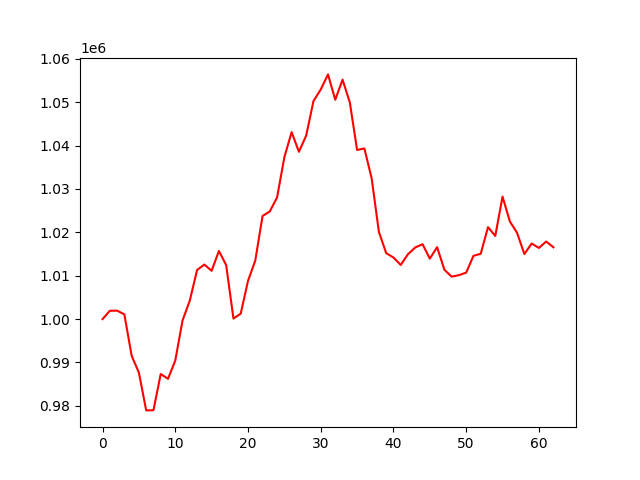

The file beside this chart, header and first rows:
account_value, date, daily_return
1000000, 2024-04-04, 
1001920, 2024-04-05, 0.00192
1001956, 2024-04-08, 3.6584862777022664e-05
1001096, 2024-04-09, -0.0008585
991565, 2024-04-10, -0.009521
987640, 2024-04-11, -0.003958
978954, 2024-04-12, -0.008795
978995, 2024-04-15, 4.265116590840279e-05
987340, 2024-04-16, 0.008524
986233, 2024-04-17, -0.001121
990438, 2024-04-18, 0.004263
999694, 2024-04-19, 0.009346
1004284, 2024-04-22, 0.004591
1011331, 2024-04-23, 0.007017
1012579, 2024-04-24, 0.001234
1011137, 2024-04-25, -0.001424
1015722, 2024-04-26, 0.004534
1012437, 2024-04-29, -0.003234
1000129, 2024-04-30, -0.01216
1001266, 2024-05-01, 0.001137
1008809, 2024-05-02, 0.007534
1013497, 2024-05-03, 0.004647
1023776, 2024-05-06, 0.01014
1024829, 2024-05-07, 0.001029
1028060, 2024-05-08, 0.003153
1037332, 2024-05-09, 0.009019
1043114, 2024-05-10, 0.005574
1038578, 2024-05-13, -0.004348
1042313, 2024-05-14, 0.003595
1050256, 2024-05-15, 0.007621
1052933, 2024-05-16, 0.002548
1056417, 2024-05-17, 0.003309
1050568, 2024-05-20, -0.005537
1055214, 2024-05-21, 0.004422
1049964, 2024-05-22, -0.004975
1038998, 2024-05-23, -0.01044
1039342, 2024-05-24, 0.0003317
1032489, 2024-05-28, -0.006594
1020094, 2024-05-29, -0.01201
1015214, 2024-05-30, -0.004783
1014199, 2024-05-31, -0.001
1012482, 2024-06-03, -0.001694
1014965, 2024-06-04, 0.002453
1016525, 2024-06-05, 0.001537
1017262, 2024-06-06, 0.0007249
1013938, 2024-06-07, -0.003267
1016586, 2024-06-10, 0.002611
1011402, 2024-06-11, -0.0051
1009780, 2024-06-12, -0.001604
1010136, 2024-06-13, 0.000353
1010711, 2024-06-14, 0.0005686
1014594, 2024-06-17, 0.003843
1015058, 2024-06-18, 0.000457
1021198, 2024-06-20, 0.006049
1019176, 2024-06-21, -0.00198
1028243, 2024-06-24, 0.008896
1022536, 2024-06-25, -0.00555
1019883, 2024-06-26, -0.002594
1014993, 2024-06-27, -0.004795
1017427, 2024-06-28, 0.002398
... 3 more rows
